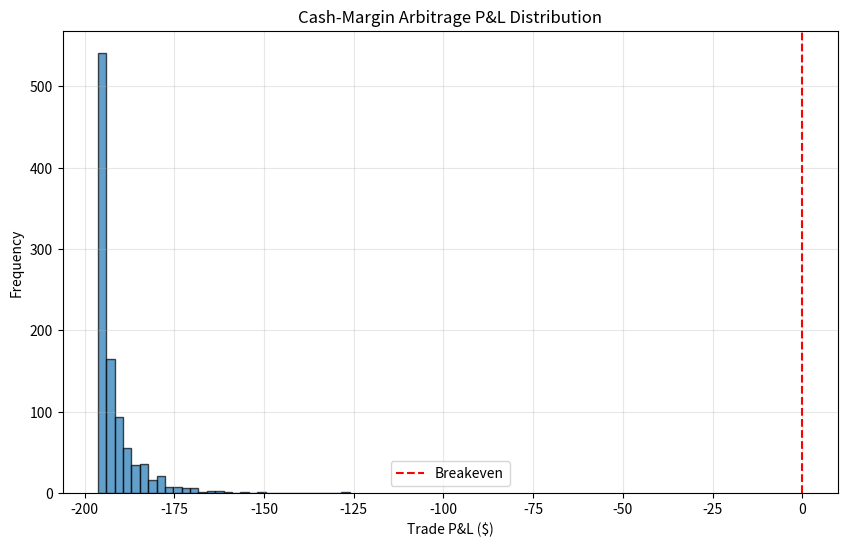

Here is the Python script that generated this plot: (Note: this script raises an exception after producing the figure.)
#!/usr/bin/env python3
"""
Cash‑Margin Arbitrage Simulation: Warrant vs. Listed Option

Assumptions:
1. Warrant and option have identical terms (underlying, strike, expiry, European style).
2. Warrant volatility = option implied volatility + constant margin x (vol‑margin).
3. Warrant is overpriced relative to option by the value of this vol margin.
4. Arbitrage: sell warrant + buy option (cash‑margin position).
5. Unwind when spread narrows or at expiry.

This script simulates price paths and tracks P&L of the arbitrage trade,
including transaction costs, funding cost of short margin, and stop‑loss/exit rules.
"""

import numpy as np
import pandas as pd
import matplotlib.pyplot as plt
from scipy.stats import norm
from datetime import datetime, timedelta
import warnings
warnings.filterwarnings('ignore')

# ------------------------------
# 1. Black‑Scholes Pricing
# ------------------------------
def black_scholes(S, K, T, r, sigma, option_type='call'):
    """
    European Black‑Scholes price.
    S: spot price
    K: strike price
    T: time to maturity in years
    r: risk‑free rate (continuous)
    sigma: volatility (annualized)
    option_type: 'call' or 'put'
    """
    if T <= 0:
        if option_type == 'call':
            return max(S - K, 0)
        else:
            return max(K - S, 0)
    d1 = (np.log(S / K) + (r + 0.5 * sigma ** 2) * T) / (sigma * np.sqrt(T))
    d2 = d1 - sigma * np.sqrt(T)
    if option_type == 'call':
        price = S * norm.cdf(d1) - K * np.exp(-r * T) * norm.cdf(d2)
    else:
        price = K * np.exp(-r * T) * norm.cdf(-d2) - S * norm.cdf(-d1)
    return price

def black_scholes_delta(S, K, T, r, sigma, option_type='call'):
    """Delta of European option."""
    if T <= 0:
        return 1.0 if (option_type == 'call' and S > K) else 0.0
    d1 = (np.log(S / K) + (r + 0.5 * sigma ** 2) * T) / (sigma * np.sqrt(T))
    if option_type == 'call':
        return norm.cdf(d1)
    else:
        return norm.cdf(d1) - 1

def black_scholes_vega(S, K, T, r, sigma):
    """Vega of European option (per 1% change in vol)."""
    if T <= 0:
        return 0.0
    d1 = (np.log(S / K) + (r + 0.5 * sigma ** 2) * T) / (sigma * np.sqrt(T))
    return S * norm.pdf(d1) * np.sqrt(T) * 0.01  # vega per 1% vol change

# ------------------------------
# 2. Simulation Parameters
# ------------------------------
np.random.seed(42)  # reproducible results

# Contract terms
S0 = 100.0           # initial spot
K = 100.0            # strike (ATM)
T_years = 0.5        # 6 months to expiry
r = 0.03             # risk‑free rate (3% p.a.)
option_iv = 0.20     # listed option implied volatility (20%)
margin_x = 0.05      # warrant vol margin = 5% points
warrant_iv = option_iv + margin_x  # warrant volatility = 25%

# Trading parameters
trade_size = 1000    # number of contracts (each contract = 1 share)
transaction_cost_per_contract = 0.001  # 0.1% of notional
funding_rate = 0.05  # annual cost of short margin (5% p.a.)
stop_loss_spread = -0.02  # exit if spread widens beyond 2% of spot

# Simulation settings
n_paths = 1000       # number of Monte Carlo paths
n_steps = 126        # daily steps over 6 months (252 days/year)
dt = T_years / n_steps

# ------------------------------
# 3. Generate Underlying Paths (GBM)
# ------------------------------
print("Generating underlying price paths...")
paths = np.zeros((n_paths, n_steps + 1))
paths[:, 0] = S0
for t in range(1, n_steps + 1):
    z = np.random.randn(n_paths)
    paths[:, t] = paths[:, t-1] * np.exp((r - 0.5 * option_iv**2) * dt 
                                         + option_iv * np.sqrt(dt) * z)

# ------------------------------
# 4. Define Entry & Exit Logic
# ------------------------------
def calculate_spread(S, t):
    """Return warrant price - option price (both calls) at time t."""
    T_remaining = T_years - t * dt
    option_price = black_scholes(S, K, T_remaining, r, option_iv, 'call')
    warrant_price = black_scholes(S, K, T_remaining, r, warrant_iv, 'call')
    return warrant_price - option_price

def entry_signal(spread, S):
    """
    Enter arbitrage if spread > entry threshold.
    Threshold = transaction_cost * 2 + small buffer.
    """
    entry_threshold = transaction_cost_per_contract * 2 * S  # 0.2% of spot
    return spread > entry_threshold

def exit_signal(spread, S, entry_spread, days_in_trade):
    """
    Exit conditions:
    1. Spread converges to zero or negative (profit realized).
    2. Spread widens beyond stop‑loss threshold.
    3. Time decay (theta) makes holding unattractive after certain days.
    """
    # Stop‑loss: spread widens by more than stop_loss_spread * S from entry
    if spread - entry_spread > stop_loss_spread * S:
        return 'stop_loss'
    # Take‑profit: spread closes to within 0.05% of spot
    if spread < 0.0005 * S:
        return 'profit'
    # Hold too long (more than 60 days) – force exit
    if days_in_trade > 60:
        return 'timeout'
    return 'hold'

# ------------------------------
# 5. Run Monte Carlo Simulation
# ------------------------------
print("Running Monte Carlo simulation of arbitrage trades...")
results = []

for p in range(n_paths):
    S_path = paths[p]
    # Initial spread at time 0
    spread0 = calculate_spread(S0, 0)
    if not entry_signal(spread0, S0):
        # No trade entered on this path
        continue
    
    # Enter trade at day 0
    entry_day = 0
    entry_spread = spread0
    entry_spot = S0
    position_open = True
    days_in_trade = 0
    
    for t in range(1, n_steps + 1):
        days_in_trade = t - entry_day
        S = S_path[t]
        spread = calculate_spread(S, t)
        
        if not position_open:
            break
        
        # Check exit conditions
        exit_reason = exit_signal(spread, S, entry_spread, days_in_trade)
        if exit_reason != 'hold':
            # Calculate P&L at exit
            T_remaining = T_years - t * dt
            option_price = black_scholes(S, K, T_remaining, r, option_iv, 'call')
            warrant_price = black_scholes(S, K, T_remaining, r, warrant_iv, 'call')
            
            # P&L from option leg (long)
            option_pnl = (option_price - black_scholes(entry_spot, K, T_years, r, option_iv, 'call')) * trade_size
            # P&L from warrant leg (short)
            warrant_pnl = (black_scholes(entry_spot, K, T_years, r, warrant_iv, 'call') - warrant_price) * trade_size
            # Transaction costs (pay twice: entry + exit)
            transaction_cost = transaction_cost_per_contract * entry_spot * trade_size * 2
            # Funding cost of short margin (assuming margin = warrant notional * margin rate)
            margin_notional = warrant_price * trade_size
            funding_cost = margin_notional * funding_rate * (days_in_trade / 252)
            
            total_pnl = option_pnl + warrant_pnl - transaction_cost - funding_cost
            
            results.append({
                'path': p,
                'entry_day': entry_day,
                'exit_day': t,
                'exit_reason': exit_reason,
                'entry_spread': entry_spread,
                'exit_spread': spread,
                'entry_spot': entry_spot,
                'exit_spot': S,
                'option_pnl': option_pnl,
                'warrant_pnl': warrant_pnl,
                'transaction_cost': -transaction_cost,
                'funding_cost': -funding_cost,
                'total_pnl': total_pnl
            })
            position_open = False
            break
    
    # If position still open at expiry
    if position_open:
        t = n_steps
        S = S_path[t]
        spread = calculate_spread(S, t)
        T_remaining = 0.0
        option_price = max(S - K, 0)
        warrant_price = max(S - K, 0)  # same intrinsic value at expiry
        
        option_pnl = (option_price - black_scholes(entry_spot, K, T_years, r, option_iv, 'call')) * trade_size
        warrant_pnl = (black_scholes(entry_spot, K, T_years, r, warrant_iv, 'call') - warrant_price) * trade_size
        transaction_cost = transaction_cost_per_contract * entry_spot * trade_size * 2
        funding_cost = margin_notional * funding_rate * (days_in_trade / 252)
        total_pnl = option_pnl + warrant_pnl - transaction_cost - funding_cost
        
        results.append({
            'path': p,
            'entry_day': entry_day,
            'exit_day': t,
            'exit_reason': 'expiry',
            'entry_spread': entry_spread,
            'exit_spread': spread,
            'entry_spot': entry_spot,
            'exit_spot': S,
            'option_pnl': option_pnl,
            'warrant_pnl': warrant_pnl,
            'transaction_cost': -transaction_cost,
            'funding_cost': -funding_cost,
            'total_pnl': total_pnl
        })

# ------------------------------
# 6. Analyze Results
# ------------------------------
if results:
    df = pd.DataFrame(results)
    print(f"\nTrades executed: {len(df)}")
    print("\nExit reason counts:")
    print(df['exit_reason'].value_counts())
    print("\nP&L summary (total per trade):")
    print(df['total_pnl'].describe())
    print(f"\nAverage P&L per trade: ${df['total_pnl'].mean():.2f}")
    print(f"Win rate: {(df['total_pnl'] > 0).sum() / len(df):.1%}")
    
    # Plot histogram of P&L
    plt.figure(figsize=(10, 6))
    plt.hist(df['total_pnl'], bins=30, edgecolor='black', alpha=0.7)
    plt.axvline(x=0, color='red', linestyle='--', label='Breakeven')
    plt.xlabel('Trade P&L ($)')
    plt.ylabel('Frequency')
    plt.title('Cash‑Margin Arbitrage P&L Distribution')
    plt.legend()
    plt.grid(alpha=0.3)
    plt.savefig('/tmp/cash_margin_arbitrage_pnl.png', dpi=150)
    print("\nP&L histogram saved to /tmp/cash_margin_arbitrage_pnl.png")
    
    # Plot sample path with trade entry/exit
    sample_path = 0
    if sample_path < n_paths:
        S_sample = paths[sample_path]
        spreads = [calculate_spread(S_sample[t], t) for t in range(n_steps + 1)]
        plt.figure(figsize=(12, 6))
        plt.subplot(2, 1, 1)
        plt.plot(S_sample, label='Underlying price')
        plt.axhline(y=K, color='gray', linestyle=':', label='Strike')
        plt.ylabel('Spot')
        plt.title(f'Sample Path {sample_path}: Underlying Price')
        plt.legend()
        plt.grid(alpha=0.3)
        
        plt.subplot(2, 1, 2)
        plt.plot(spreads, label='Warrant‑Option spread')
        plt.axhline(y=0, color='black', linestyle='-', alpha=0.3)
        # Mark entry/exit if trade occurred on this path
        path_trades = df[df['path'] == sample_path]
        for _, trade in path_trades.iterrows():
            plt.axvline(x=trade['entry_day'], color='green', linestyle='--', label='Entry' if _ == path_trades.index[0] else '')
            plt.axvline(x=trade['exit_day'], color='red', linestyle='--', label='Exit' if _ == path_trades.index[0] else '')
        plt.xlabel('Trading day')
        plt.ylabel('Spread ($)')
        plt.title('Warrant‑Option Price Spread')
        plt.legend()
        plt.grid(alpha=0.3)
        plt.tight_layout()
        plt.savefig('/tmp/cash_margin_sample_path.png', dpi=150)
        print("Sample path plot saved to /tmp/cash_margin_sample_path.png")
else:
    print("No trades entered under current parameters (entry threshold too high).")

# ------------------------------
# 7. Sensitivity Analysis
# ------------------------------
print("\n--- Sensitivity Analysis ---")
print("Varying vol margin (x):")
for x in [0.02, 0.05, 0.08, 0.10]:
    warrant_iv_test = option_iv + x
    spread0_test = black_scholes(S0, K, T_years, r, warrant_iv_test, 'call') - black_scholes(S0, K, T_years, r, option_iv, 'call')
    print(f"  margin x = {x:.2f}: initial spread = ${spread0_test:.4f}")

print("\nVarying transaction cost:")
for tc in [0.0005, 0.001, 0.002]:
    entry_threshold = tc * 2 * S0
    print(f"  tc = {tc:.4f}: entry threshold = ${entry_threshold:.4f}")

print("\n--- Key Takeaways ---")
print("1. Entry requires warrant‑option spread > transaction costs + buffer.")
print("2. Exit triggers: spread convergence (profit), stop‑loss, or timeout.")
print("3. Funding cost of short margin reduces profitability.")
print("4. Higher vol margin increases spread and profit potential.")
print("5. Real‑world complexities: liquidity, short‑selling constraints, margin haircuts.")

# ------------------------------
# 8. Export Results
# ------------------------------
if results:
    df.to_csv('/tmp/cash_margin_arbitrage_results.csv', index=False)
    print("\nDetailed results saved to /tmp/cash_margin_arbitrage_results.csv")

print("\nSimulation complete.")
